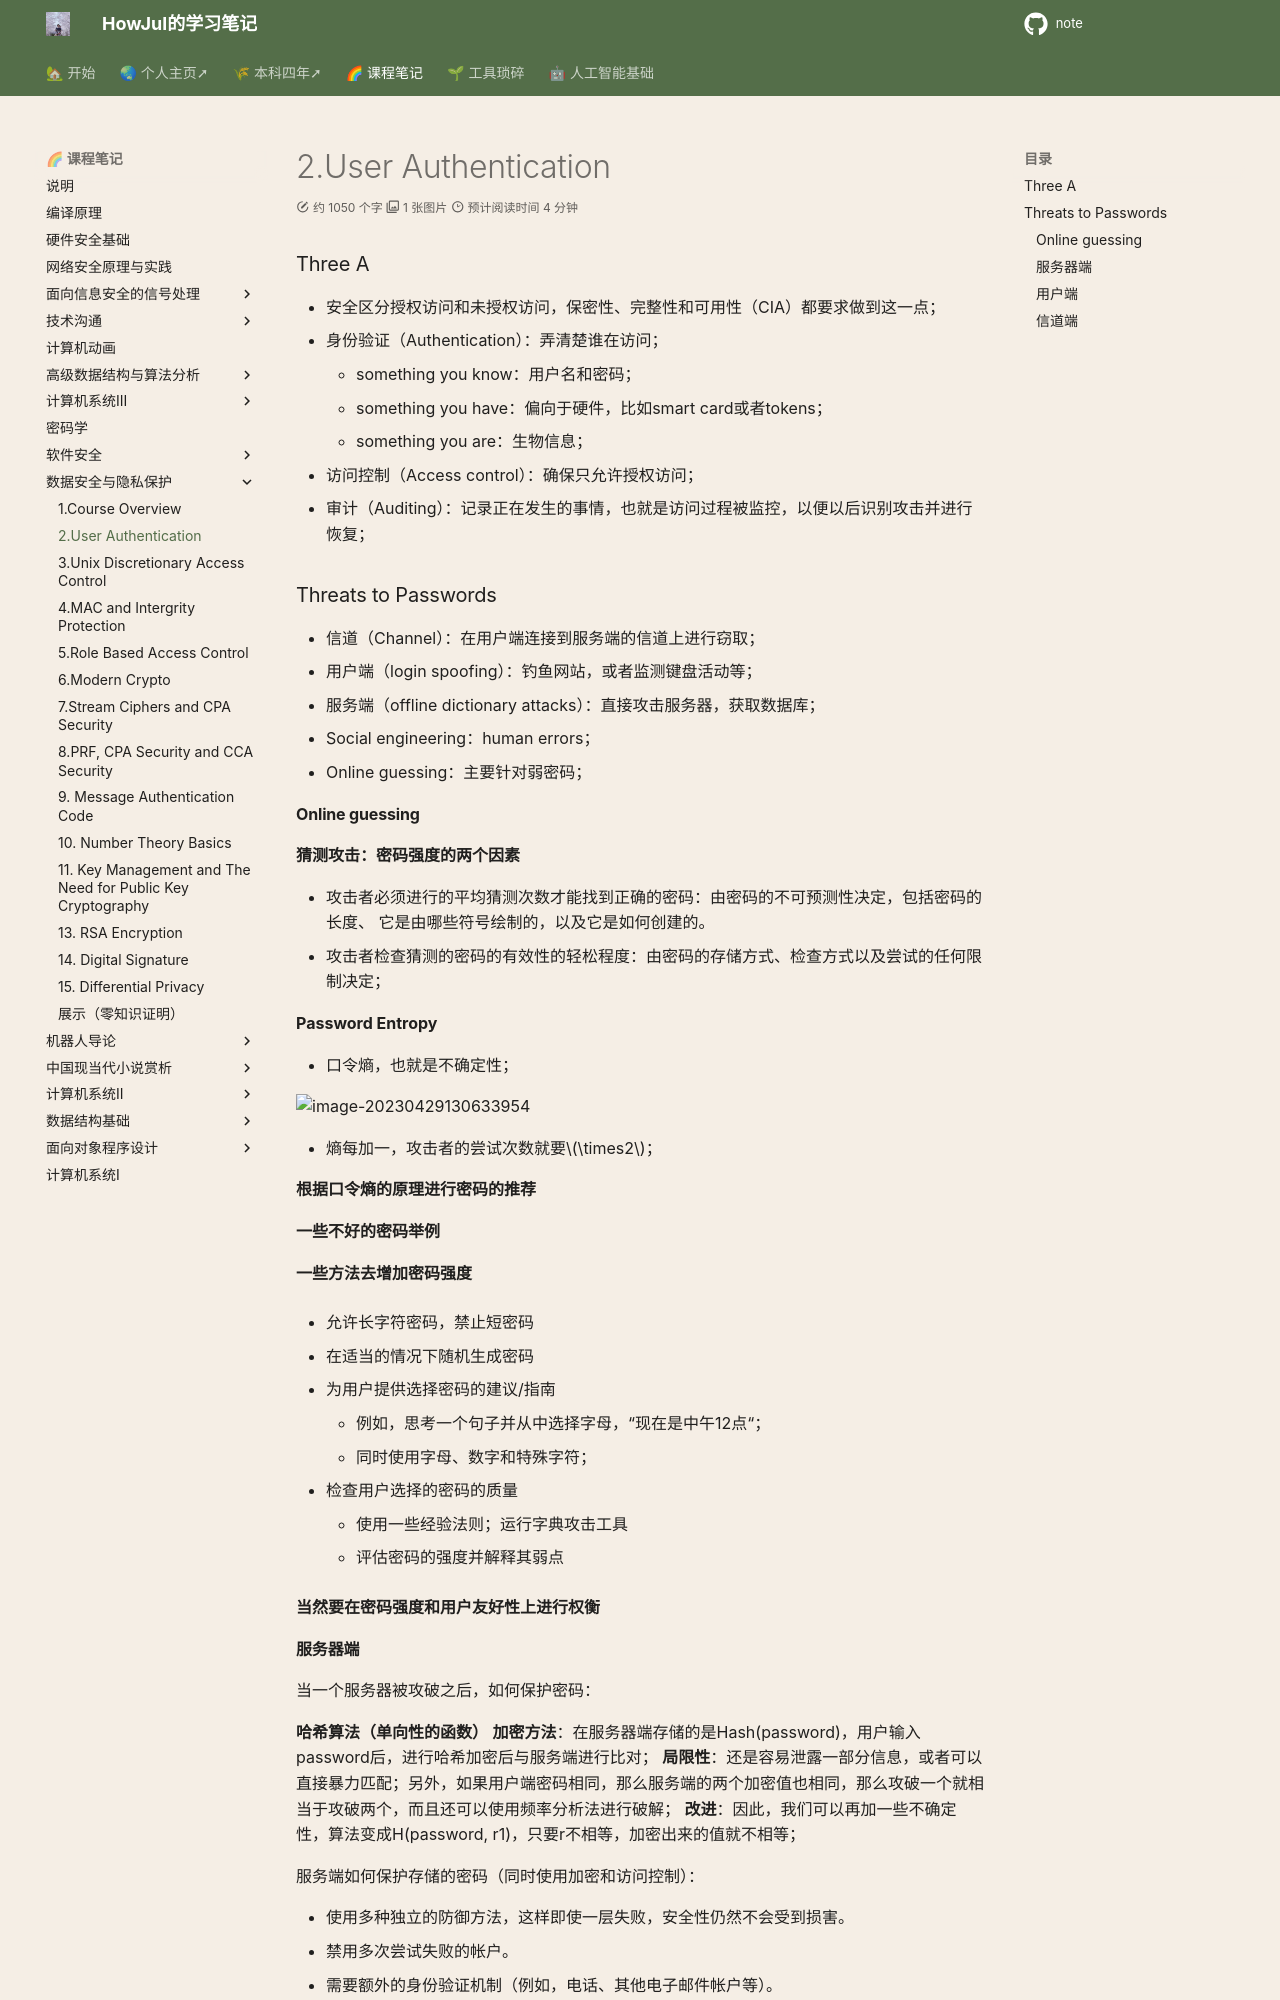

repository: howjul/note · page: 数据安全/2. User Authentication/index.html · generator: mkdocs

### Three A

- 安全区分授权访问和未授权访问，保密性、完整性和可用性（CIA）都要求做到这一点；
- 身份验证（Authentication）：弄清楚谁在访问；
    - something you know：用户名和密码；
    - something you have：偏向于硬件，比如smart card或者tokens；
    - something you are：生物信息；
- 访问控制（Access control）：确保只允许授权访问；
- 审计（Auditing）：记录正在发生的事情，也就是访问过程被监控，以便以后识别攻击并进行恢复；

### Threats to Passwords

- 信道（Channel）：在用户端连接到服务端的信道上进行窃取；
- 用户端（login spoofing）：钓鱼网站，或者监测键盘活动等；
- 服务端（offline dictionary attacks）：直接攻击服务器，获取数据库；
- Social engineering：human errors；
- Online guessing：主要针对弱密码；

#### Online guessing

**猜测攻击：密码强度的两个因素**

- 攻击者必须进行的平均猜测次数才能找到正确的密码：由密码的不可预测性决定，包括密码的长度、
  它是由哪些符号绘制的，以及它是如何创建的。
- 攻击者检查猜测的密码的有效性的轻松程度：由密码的存储方式、检查方式以及尝试的任何限制决定；

**Password Entropy**

- 口令熵，也就是不确定性；

![image-20230429130633954](../img/4.27/image-20230429130633954.png)

- 熵每加一，攻击者的尝试次数就要$\times2$；

**根据口令熵的原理进行密码的推荐**

**一些不好的密码举例**

**一些方法去增加密码强度**

- 允许长字符密码，禁止短密码

- 在适当的情况下随机生成密码

- 为用户提供选择密码的建议/指南
    - 例如，思考一个句子并从中选择字母，“现在是中午12点“；
    - 同时使用字母、数字和特殊字符；

- 检查用户选择的密码的质量
    - 使用一些经验法则；运行字典攻击工具
    - 评估密码的强度并解释其弱点

**当然要在密码强度和用户友好性上进行权衡**
